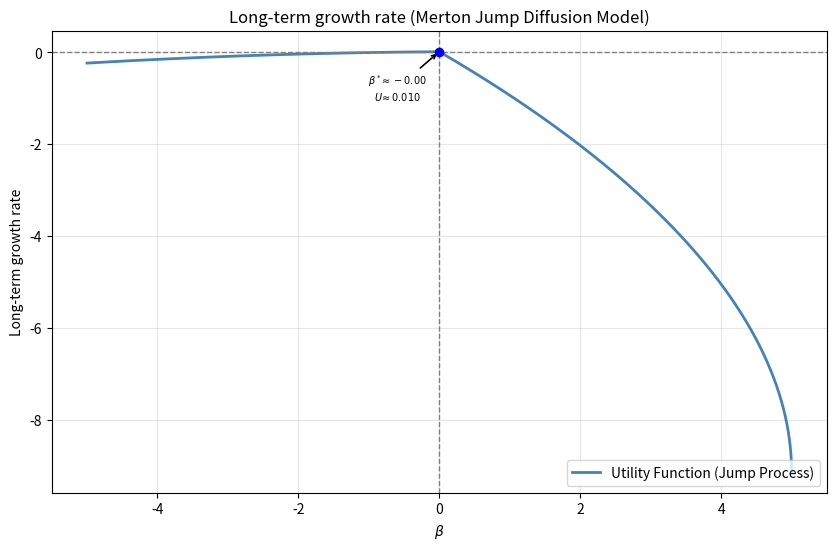
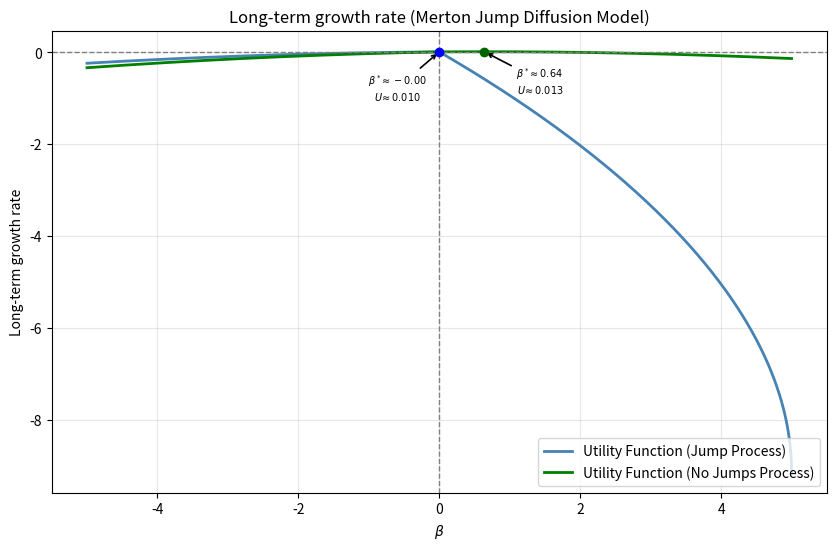
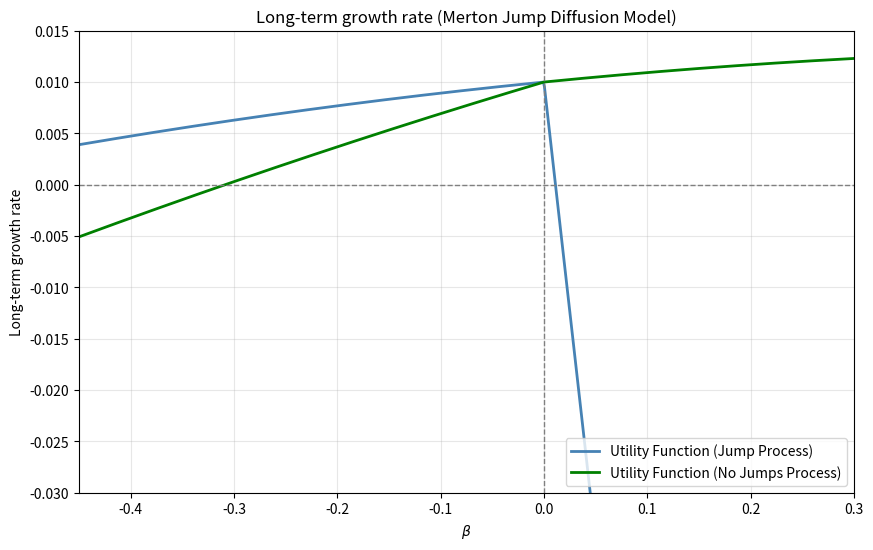
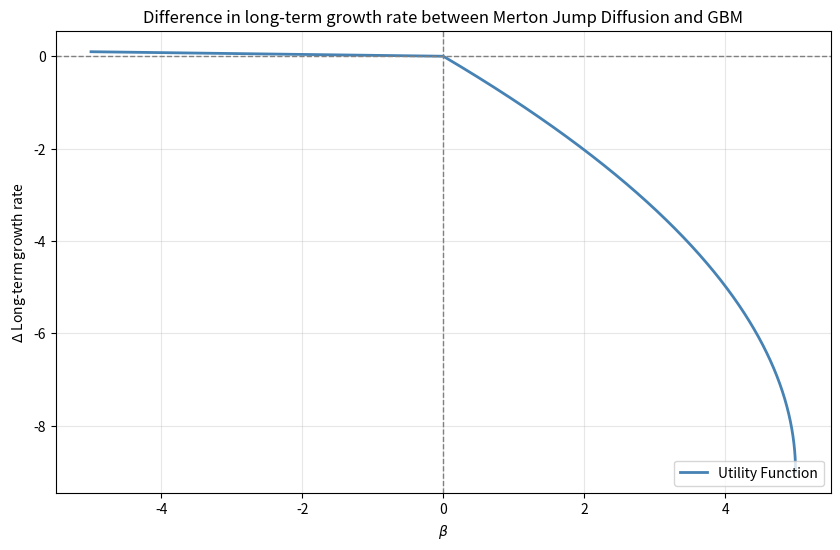

Recreate these plots in Python, in order.
import numpy as np
import matplotlib.pyplot as plt
from scipy.optimize import minimize

r  = 0.02
p = 0.5
mu = [0.04, 0.08]
sigma = [0.15, 0.25]

mu_k = [0.80, 0.98]
xi = [2.0, 9.0]


mu_k_0 = [1.0, 1.0]
xi_0 = [0.0, 0.0]

precision_opt_beta = 10000

def mus_star(mu_val, beta_val):
    if beta_val < 0:
        return mu_val[1]
    else:
        return mu_val[0]
    
    
def xi_star_calc(xi_val, mu_k_val, beta_val):
    mu_k_star = mus_star(mu_k_val, beta_val)
    inside = -1 + (1 + beta_val * (mu_k_star - 1)) ** p
    if inside < 0:
        return xi_val[1]
    else:
        return xi_val[0]

def minimizeLambda(mu_val, sigma_val, mu_k_val, xi_val, beta_val):
    mu_star = mus_star(mu_val, beta_val)
    mu_k_star = mus_star(mu_k_val, beta_val)
    sigma_star = sigma_val[1]
    xi_star = xi_star_calc(xi_val, mu_k_val, beta_val)
    return p*r + p * (mu_star - r) * beta_val - 0.5 * p * (1 - p) * sigma_star**2 * beta_val**2 + xi_star * (-1 + (1 + beta_val * (mu_k_star - 1)) ** p)



beta_space = np.linspace(-5, 5, precision_opt_beta)

def maximize_over_beta(mu_val, mu_k_val, sigma_val, xi_val):
    utilities = np.array([minimizeLambda(mu_val, sigma_val, mu_k_val, xi_val, beta_val) for beta_val in beta_space])
    idx = np.argmax(utilities)
    return beta_space[idx], utilities[idx], utilities

beta_opt, util_opt, utilities = maximize_over_beta(mu, mu_k, sigma, xi)
beta_opt_no_jump, util_opt_no_jump, utilities_no_jump = maximize_over_beta(mu, mu_k_0, sigma, xi_0)

print(f"Optimal beta (with jumps): {beta_opt}, Utility: {util_opt}")
print(f"Optimal beta (no jumps): {beta_opt_no_jump}, Utility: {util_opt_no_jump}")

plt.figure(figsize=(10, 6))
plt.plot(beta_space, utilities, label='Utility Function (Jump Process)', color='steelblue', lw=2)
plt.scatter(beta_opt, util_opt, color='blue', zorder=5)
plt.annotate(fr'$\beta^*\!\approx {beta_opt:.2f}$'+'\n'+fr'$U\!\approx {util_opt:.3f}$',
            xy=(beta_opt, util_opt), xycoords='data',
            xytext=(-30, -15), textcoords='offset points',
            ha='center', va='top',
            arrowprops=dict(arrowstyle='->', lw=1.2, color='black'),
            fontsize=7)
plt.axhline(0, color='gray', lw=1, ls='--')
plt.axvline(0, color='gray', lw=1, ls='--')
plt.title('Long-term growth rate (Merton Jump Diffusion Model)')
plt.xlabel(r'$\beta$')
plt.ylabel('Long-term growth rate')
plt.legend(loc='lower right')
plt.grid(alpha=0.3)
#plt.show()
filename = 'Long-Term_Growth_Rate_for_Different_β_Values_Merton_Jump_Model.pdf'
plt.savefig(filename, format='pdf', bbox_inches='tight', transparent=True)
print(f"✅ Saved: {filename}")
plt.close()

plt.figure(figsize=(10, 6))
plt.plot(beta_space, utilities, label='Utility Function (Jump Process)', color='steelblue', lw=2)
plt.plot(beta_space, utilities_no_jump, label='Utility Function (No Jumps Process)', color='green', lw=2)
plt.scatter(beta_opt, util_opt, color='blue', zorder=5)
plt.scatter(beta_opt_no_jump, util_opt_no_jump, color='darkgreen', zorder=5)
plt.annotate(fr'$\beta^*\!\approx {beta_opt:.2f}$'+'\n'+fr'$U\!\approx {util_opt:.3f}$',
            xy=(beta_opt, util_opt), xycoords='data',
            xytext=(-30, -15), textcoords='offset points',
            ha='center', va='top',
            arrowprops=dict(arrowstyle='->', lw=1.2, color='black'),
            fontsize=7)
plt.annotate(fr'$\beta^*\!\approx {beta_opt_no_jump:.2f}$'+'\n'+fr'$U\!\approx {util_opt_no_jump:.3f}$',
            xy=(beta_opt_no_jump, util_opt_no_jump), xycoords='data',
            xytext=(40, -10), textcoords='offset points',
            ha='center', va='top',
            arrowprops=dict(arrowstyle='->', lw=1.2, color='black'),
            fontsize=7)
plt.axhline(0, color='gray', lw=1, ls='--')
plt.axvline(0, color='gray', lw=1, ls='--')
plt.title('Long-term growth rate (Merton Jump Diffusion Model)')
plt.xlabel(r'$\beta$')
plt.ylabel('Long-term growth rate')
plt.legend(loc='lower right')
plt.grid(alpha=0.3)
#plt.show()
filename = 'Long-Term_Growth_Rate_for_Different_β_Values_Merton_Jump.pdf'
plt.savefig(filename, format='pdf', bbox_inches='tight', transparent=True)
print(f"✅ Saved: {filename}")
plt.close()



plt.figure(figsize=(10, 6))
plt.plot(beta_space, utilities, label='Utility Function (Jump Process)', color='steelblue', lw=2)
plt.plot(beta_space, utilities_no_jump, label='Utility Function (No Jumps Process)', color='green', lw=2)
plt.axhline(0, color='gray', lw=1, ls='--')
plt.axvline(0, color='gray', lw=1, ls='--')
plt.xlim(-0.45, 0.3)
plt.ylim(-0.03, 0.015)
plt.title('Long-term growth rate (Merton Jump Diffusion Model)')
plt.xlabel(r'$\beta$')
plt.ylabel('Long-term growth rate')
plt.legend(loc='lower right')
plt.grid(alpha=0.3)
#plt.show()
filename = 'Long-Term_Growth_Rate_for_Different_β_Values_Merton_Jump_Zoom.pdf'
plt.savefig(filename, format='pdf', bbox_inches='tight', transparent=True)
print(f"✅ Saved: {filename}")
plt.close()



diff_utilities = utilities - utilities_no_jump

plt.figure(figsize=(10, 6))
plt.plot(beta_space, diff_utilities, label='Utility Function', color='steelblue', lw=2)
plt.axhline(0, color='gray', lw=1, ls='--')
plt.axvline(0, color='gray', lw=1, ls='--')
plt.title('Difference in long-term growth rate between Merton Jump Diffusion and GBM')
plt.xlabel(r'$\beta$')
plt.ylabel(r'$\Delta$ Long-term growth rate')
plt.legend(loc='lower right')
plt.grid(alpha=0.3)
#plt.show()
filename = 'Long-Term_Growth_Rate_Difference_Merton_Jump_GBM.pdf'
plt.savefig(filename, format='pdf', bbox_inches='tight', transparent=True)
print(f"✅ Saved: {filename}")
plt.close()
